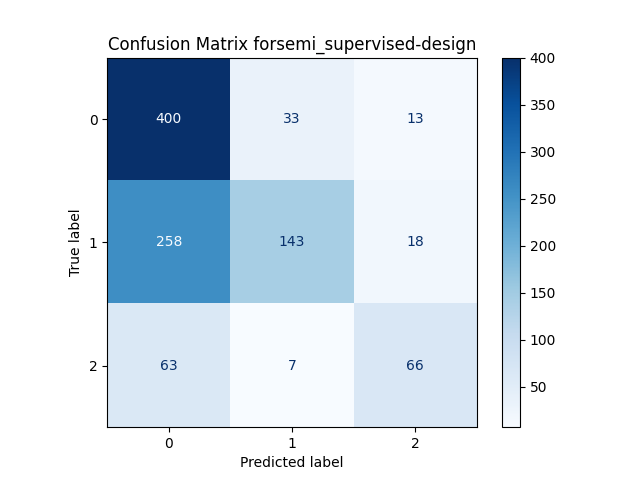

The file beside this chart, header and first rows:
, Predicted 0, Predicted 1, Predicted 2
Actual 0, 400, 33, 13
Actual 1, 258, 143, 18
Actual 2, 63, 7, 66
